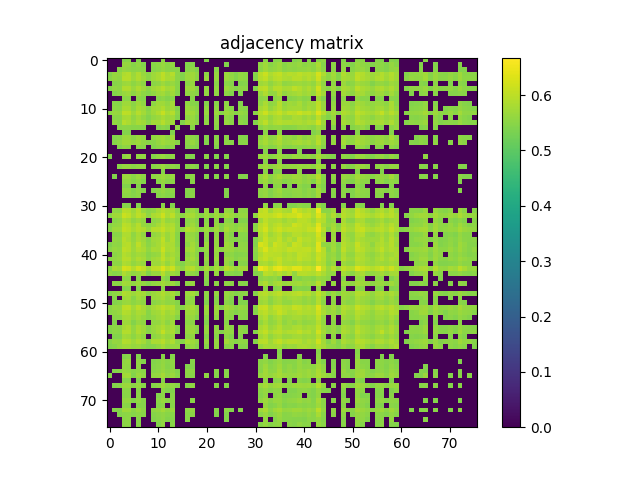

The file beside this chart, header and first rows:
0.000000000000000000e+00, 0.000000000000000000e+00, 0.000000000000000000e+00, 5.431399999999999562e-01, 5.502399999999999514e-01, 0.000000000000000000e+00, 5.438800000000000301e-01, 0.000000000000000000e+00, 0.000000000000000000e+00, 0.000000000000000000e+00, 0.000000000000000000e+00, 5.510800000000000143e-01, 0.000000000000000000e+00, 0.000000000000000000e+00, 0.000000000000000000e+00, 0.000000000000000000e+00, 0.000000000000000000e+00, 0.000000000000000000e+00, 0.000000000000000000e+00, 0.000000000000000000e+00, 5.442599999999999660e-01, 0.000000000000000000e+00, 0.000000000000000000e+00, 0.000000000000000000e+00
0.000000000000000000e+00, 0.000000000000000000e+00, 0.000000000000000000e+00, 5.620199999999999640e-01, 5.610399999999999832e-01, 5.460099999999999953e-01, 5.590000000000000524e-01, 5.448699999999999655e-01, 0.000000000000000000e+00, 5.501599999999999824e-01, 5.546299999999999564e-01, 5.644200000000000328e-01, 5.504700000000000149e-01, 5.583200000000000385e-01, 0.000000000000000000e+00, 0.000000000000000000e+00, 5.441000000000000281e-01, 5.471599999999999797e-01, 0.000000000000000000e+00, 0.000000000000000000e+00, 0.000000000000000000e+00, 0.000000000000000000e+00, 0.000000000000000000e+00, 0.000000000000000000e+00
0.000000000000000000e+00, 0.000000000000000000e+00, 5.488600000000000145e-01, 5.614299999999999846e-01, 5.579699999999999660e-01, 5.524999999999999911e-01, 5.546600000000000419e-01, 5.513599999999999612e-01, 0.000000000000000000e+00, 5.454599999999999449e-01, 5.504599999999999493e-01, 5.626299999999999635e-01, 5.504599999999999493e-01, 5.517699999999999827e-01, 5.491800000000000015e-01, 0.000000000000000000e+00, 5.477499999999999591e-01, 5.560000000000000497e-01, 5.426600000000000312e-01, 0.000000000000000000e+00, 0.000000000000000000e+00, 0.000000000000000000e+00, 5.501500000000000279e-01, 0.000000000000000000e+00
5.431399999999999562e-01, 5.620199999999999640e-01, 5.614299999999999846e-01, 5.863899999999999668e-01, 5.945700000000000429e-01, 5.667499999999999760e-01, 5.888200000000000101e-01, 5.647299999999999542e-01, 5.521099999999999897e-01, 5.705099999999999616e-01, 5.803899999999999615e-01, 6.016200000000000436e-01, 5.782000000000000473e-01, 5.932500000000000551e-01, 5.520599999999999952e-01, 5.451300000000000034e-01, 5.682199999999999473e-01, 5.738199999999999967e-01, 5.561199999999999477e-01, 0.000000000000000000e+00, 5.551599999999999868e-01, 0.000000000000000000e+00, 5.630100000000000104e-01, 0.000000000000000000e+00
5.502399999999999514e-01, 5.610500000000000487e-01, 5.579699999999999660e-01, 5.945700000000000429e-01, 5.923399999999999777e-01, 5.697999999999999732e-01, 5.895000000000000240e-01, 5.690199999999999703e-01, 5.520100000000000007e-01, 5.711800000000000210e-01, 5.802800000000000180e-01, 5.976299999999999946e-01, 5.810199999999999809e-01, 5.838299999999999601e-01, 5.529300000000000326e-01, 5.434600000000000541e-01, 5.675999999999999934e-01, 5.732000000000000428e-01, 5.542200000000000459e-01, 0.000000000000000000e+00, 5.653099999999999792e-01, 0.000000000000000000e+00, 5.624500000000000055e-01, 0.000000000000000000e+00
0.000000000000000000e+00, 5.460099999999999953e-01, 5.524999999999999911e-01, 5.667400000000000215e-01, 5.697999999999999732e-01, 5.550800000000000178e-01, 5.661000000000000476e-01, 5.541500000000000314e-01, 0.000000000000000000e+00, 5.507499999999999618e-01, 5.566499999999999782e-01, 5.707400000000000251e-01, 5.582399999999999585e-01, 5.644700000000000273e-01, 5.480500000000000371e-01, 0.000000000000000000e+00, 5.516199999999999992e-01, 5.613799999999999901e-01, 0.000000000000000000e+00, 0.000000000000000000e+00, 0.000000000000000000e+00, 0.000000000000000000e+00, 5.513299999999999867e-01, 0.000000000000000000e+00
5.438800000000000301e-01, 5.590000000000000524e-01, 5.546600000000000419e-01, 5.888200000000000101e-01, 5.895000000000000240e-01, 5.661000000000000476e-01, 5.869499999999999718e-01, 5.702399999999999691e-01, 5.521000000000000352e-01, 5.717700000000000005e-01, 5.808499999999999774e-01, 5.930600000000000316e-01, 5.759300000000000530e-01, 5.798900000000000166e-01, 5.497100000000000319e-01, 0.000000000000000000e+00, 5.661199999999999566e-01, 5.703200000000000491e-01, 5.496299999999999519e-01, 0.000000000000000000e+00, 5.599600000000000133e-01, 0.000000000000000000e+00, 5.599300000000000388e-01, 0.000000000000000000e+00
0.000000000000000000e+00, 5.448699999999999655e-01, 5.513599999999999612e-01, 5.647299999999999542e-01, 5.690199999999999703e-01, 5.541500000000000314e-01, 5.702399999999999691e-01, 5.548399999999999999e-01, 5.459500000000000464e-01, 5.563700000000000312e-01, 5.711500000000000465e-01, 5.750300000000000411e-01, 5.594999999999999973e-01, 5.726799999999999669e-01, 5.458899999999999864e-01, 0.000000000000000000e+00, 5.595400000000000373e-01, 5.562399999999999567e-01, 5.493000000000000105e-01, 0.000000000000000000e+00, 5.597400000000000153e-01, 0.000000000000000000e+00, 5.556600000000000428e-01, 0.000000000000000000e+00
0.000000000000000000e+00, 0.000000000000000000e+00, 0.000000000000000000e+00, 5.521099999999999897e-01, 5.520100000000000007e-01, 0.000000000000000000e+00, 5.521000000000000352e-01, 5.459500000000000464e-01, 0.000000000000000000e+00, 0.000000000000000000e+00, 5.454400000000000359e-01, 5.553500000000000103e-01, 5.446400000000000130e-01, 5.490800000000000125e-01, 0.000000000000000000e+00, 0.000000000000000000e+00, 0.000000000000000000e+00, 5.478899999999999881e-01, 0.000000000000000000e+00, 0.000000000000000000e+00, 0.000000000000000000e+00, 0.000000000000000000e+00, 0.000000000000000000e+00, 0.000000000000000000e+00
0.000000000000000000e+00, 5.501599999999999824e-01, 5.454599999999999449e-01, 5.705099999999999616e-01, 5.711800000000000210e-01, 5.507499999999999618e-01, 5.717700000000000005e-01, 5.563700000000000312e-01, 0.000000000000000000e+00, 5.548699999999999743e-01, 5.713599999999999790e-01, 5.731399999999999828e-01, 5.590500000000000469e-01, 5.760800000000000365e-01, 0.000000000000000000e+00, 0.000000000000000000e+00, 5.591599999999999904e-01, 5.496999999999999664e-01, 5.433999999999999941e-01, 0.000000000000000000e+00, 5.475799999999999557e-01, 0.000000000000000000e+00, 5.489100000000000090e-01, 0.000000000000000000e+00
0.000000000000000000e+00, 5.546299999999999564e-01, 5.504599999999999493e-01, 5.803899999999999615e-01, 5.802800000000000180e-01, 5.566499999999999782e-01, 5.808499999999999774e-01, 5.711500000000000465e-01, 5.454400000000000359e-01, 5.713599999999999790e-01, 5.751500000000000501e-01, 5.874500000000000277e-01, 5.683700000000000419e-01, 5.758499999999999730e-01, 5.432099999999999707e-01, 0.000000000000000000e+00, 5.665299999999999780e-01, 5.625700000000000145e-01, 5.510699999999999488e-01, 0.000000000000000000e+00, 5.607999999999999652e-01, 0.000000000000000000e+00, 5.565900000000000292e-01, 0.000000000000000000e+00
5.510800000000000143e-01, 5.644200000000000328e-01, 5.626299999999999635e-01, 6.016200000000000436e-01, 5.976299999999999946e-01, 5.707400000000000251e-01, 5.930699999999999861e-01, 5.750300000000000411e-01, 5.553500000000000103e-01, 5.731399999999999828e-01, 5.874500000000000277e-01, 6.084699999999999553e-01, 5.814099999999999824e-01, 5.933399999999999785e-01, 5.530300000000000216e-01, 0.000000000000000000e+00, 5.735099999999999643e-01, 5.738799999999999457e-01, 5.548699999999999743e-01, 0.000000000000000000e+00, 5.659699999999999731e-01, 0.000000000000000000e+00, 5.666499999999999870e-01, 5.463000000000000078e-01
0.000000000000000000e+00, 5.504700000000000149e-01, 5.504599999999999493e-01, 5.782000000000000473e-01, 5.810199999999999809e-01, 5.582399999999999585e-01, 5.759300000000000530e-01, 5.594999999999999973e-01, 5.446299999999999475e-01, 5.590500000000000469e-01, 5.683700000000000419e-01, 5.814099999999999824e-01, 5.663300000000000001e-01, 5.713500000000000245e-01, 5.445799999999999530e-01, 0.000000000000000000e+00, 5.568600000000000216e-01, 5.643000000000000238e-01, 5.428500000000000547e-01, 0.000000000000000000e+00, 5.511000000000000343e-01, 0.000000000000000000e+00, 5.523099999999999676e-01, 0.000000000000000000e+00
0.000000000000000000e+00, 5.583200000000000385e-01, 5.517699999999999827e-01, 5.932500000000000551e-01, 5.838299999999999601e-01, 5.644700000000000273e-01, 5.798900000000000166e-01, 5.726799999999999669e-01, 5.490800000000000125e-01, 5.760800000000000365e-01, 5.758499999999999730e-01, 5.933399999999999785e-01, 5.713500000000000245e-01, 5.737200000000000077e-01, 0.000000000000000000e+00, 5.426900000000000057e-01, 5.727600000000000469e-01, 5.655999999999999917e-01, 5.506400000000000183e-01, 0.000000000000000000e+00, 5.569699999999999651e-01, 0.000000000000000000e+00, 5.576999999999999735e-01, 0.000000000000000000e+00
0.000000000000000000e+00, 0.000000000000000000e+00, 5.491800000000000015e-01, 5.520599999999999952e-01, 5.529300000000000326e-01, 5.480500000000000371e-01, 5.497100000000000319e-01, 5.458899999999999864e-01, 0.000000000000000000e+00, 0.000000000000000000e+00, 5.432099999999999707e-01, 5.530300000000000216e-01, 5.445799999999999530e-01, 0.000000000000000000e+00, 5.563500000000000112e-01, 0.000000000000000000e+00, 0.000000000000000000e+00, 5.487300000000000511e-01, 0.000000000000000000e+00, 0.000000000000000000e+00, 0.000000000000000000e+00, 0.000000000000000000e+00, 5.493999999999999995e-01, 0.000000000000000000e+00
0.000000000000000000e+00, 0.000000000000000000e+00, 0.000000000000000000e+00, 5.451300000000000034e-01, 5.434600000000000541e-01, 0.000000000000000000e+00, 0.000000000000000000e+00, 0.000000000000000000e+00, 0.000000000000000000e+00, 0.000000000000000000e+00, 0.000000000000000000e+00, 0.000000000000000000e+00, 0.000000000000000000e+00, 5.426900000000000057e-01, 0.000000000000000000e+00, 0.000000000000000000e+00, 0.000000000000000000e+00, 0.000000000000000000e+00, 0.000000000000000000e+00, 0.000000000000000000e+00, 0.000000000000000000e+00, 0.000000000000000000e+00, 0.000000000000000000e+00, 0.000000000000000000e+00
0.000000000000000000e+00, 5.441000000000000281e-01, 5.477499999999999591e-01, 5.682199999999999473e-01, 5.675999999999999934e-01, 5.516199999999999992e-01, 5.661199999999999566e-01, 5.595400000000000373e-01, 0.000000000000000000e+00, 5.591500000000000359e-01, 5.665299999999999780e-01, 5.735099999999999643e-01, 5.568600000000000216e-01, 5.727600000000000469e-01, 0.000000000000000000e+00, 0.000000000000000000e+00, 5.605999999999999872e-01, 5.524299999999999766e-01, 5.435999999999999721e-01, 0.000000000000000000e+00, 5.459100000000000064e-01, 0.000000000000000000e+00, 5.488699999999999690e-01, 0.000000000000000000e+00
0.000000000000000000e+00, 5.471599999999999797e-01, 5.560000000000000497e-01, 5.738199999999999967e-01, 5.732000000000000428e-01, 5.613799999999999901e-01, 5.703200000000000491e-01, 5.562399999999999567e-01, 5.478899999999999881e-01, 5.496999999999999664e-01, 5.625700000000000145e-01, 5.738799999999999457e-01, 5.643000000000000238e-01, 5.655999999999999917e-01, 5.487300000000000511e-01, 0.000000000000000000e+00, 5.524299999999999766e-01, 5.637999999999999678e-01, 5.486999999999999655e-01, 0.000000000000000000e+00, 5.443200000000000260e-01, 0.000000000000000000e+00, 5.535799999999999610e-01, 0.000000000000000000e+00
0.000000000000000000e+00, 0.000000000000000000e+00, 5.426600000000000312e-01, 5.561199999999999477e-01, 5.542200000000000459e-01, 0.000000000000000000e+00, 5.496299999999999519e-01, 5.493000000000000105e-01, 0.000000000000000000e+00, 5.433999999999999941e-01, 5.510699999999999488e-01, 5.548699999999999743e-01, 5.428500000000000547e-01, 5.506400000000000183e-01, 0.000000000000000000e+00, 0.000000000000000000e+00, 5.435999999999999721e-01, 5.486999999999999655e-01, 5.436900000000000066e-01, 0.000000000000000000e+00, 0.000000000000000000e+00, 0.000000000000000000e+00, 5.436699999999999866e-01, 0.000000000000000000e+00
0.000000000000000000e+00, 0.000000000000000000e+00, 0.000000000000000000e+00, 0.000000000000000000e+00, 0.000000000000000000e+00, 0.000000000000000000e+00, 0.000000000000000000e+00, 0.000000000000000000e+00, 0.000000000000000000e+00, 0.000000000000000000e+00, 0.000000000000000000e+00, 0.000000000000000000e+00, 0.000000000000000000e+00, 0.000000000000000000e+00, 0.000000000000000000e+00, 0.000000000000000000e+00, 0.000000000000000000e+00, 0.000000000000000000e+00, 0.000000000000000000e+00, 0.000000000000000000e+00, 0.000000000000000000e+00, 0.000000000000000000e+00, 0.000000000000000000e+00, 0.000000000000000000e+00
5.442599999999999660e-01, 0.000000000000000000e+00, 0.000000000000000000e+00, 5.551599999999999868e-01, 5.653099999999999792e-01, 0.000000000000000000e+00, 5.599600000000000133e-01, 5.597400000000000153e-01, 0.000000000000000000e+00, 5.475799999999999557e-01, 5.607999999999999652e-01, 5.659699999999999731e-01, 5.511000000000000343e-01, 5.569699999999999651e-01, 0.000000000000000000e+00, 0.000000000000000000e+00, 5.459100000000000064e-01, 5.443200000000000260e-01, 0.000000000000000000e+00, 0.000000000000000000e+00, 5.511399999999999633e-01, 0.000000000000000000e+00, 5.445400000000000240e-01, 0.000000000000000000e+00
0.000000000000000000e+00, 0.000000000000000000e+00, 0.000000000000000000e+00, 0.000000000000000000e+00, 0.000000000000000000e+00, 0.000000000000000000e+00, 0.000000000000000000e+00, 0.000000000000000000e+00, 0.000000000000000000e+00, 0.000000000000000000e+00, 0.000000000000000000e+00, 0.000000000000000000e+00, 0.000000000000000000e+00, 0.000000000000000000e+00, 0.000000000000000000e+00, 0.000000000000000000e+00, 0.000000000000000000e+00, 0.000000000000000000e+00, 0.000000000000000000e+00, 0.000000000000000000e+00, 0.000000000000000000e+00, 0.000000000000000000e+00, 0.000000000000000000e+00, 0.000000000000000000e+00
0.000000000000000000e+00, 0.000000000000000000e+00, 5.501500000000000279e-01, 5.630100000000000104e-01, 5.624500000000000055e-01, 5.513299999999999867e-01, 5.599300000000000388e-01, 5.556600000000000428e-01, 0.000000000000000000e+00, 5.489100000000000090e-01, 5.565900000000000292e-01, 5.666499999999999870e-01, 5.523099999999999676e-01, 5.576999999999999735e-01, 5.493999999999999995e-01, 0.000000000000000000e+00, 5.488699999999999690e-01, 5.535799999999999610e-01, 5.436699999999999866e-01, 0.000000000000000000e+00, 5.445400000000000240e-01, 0.000000000000000000e+00, 5.515200000000000102e-01, 0.000000000000000000e+00
0.000000000000000000e+00, 0.000000000000000000e+00, 0.000000000000000000e+00, 0.000000000000000000e+00, 0.000000000000000000e+00, 0.000000000000000000e+00, 0.000000000000000000e+00, 0.000000000000000000e+00, 0.000000000000000000e+00, 0.000000000000000000e+00, 0.000000000000000000e+00, 5.463000000000000078e-01, 0.000000000000000000e+00, 0.000000000000000000e+00, 0.000000000000000000e+00, 0.000000000000000000e+00, 0.000000000000000000e+00, 0.000000000000000000e+00, 0.000000000000000000e+00, 0.000000000000000000e+00, 0.000000000000000000e+00, 0.000000000000000000e+00, 0.000000000000000000e+00, 0.000000000000000000e+00
0.000000000000000000e+00, 5.436800000000000521e-01, 0.000000000000000000e+00, 5.675799999999999734e-01, 5.678199999999999914e-01, 5.520899999999999697e-01, 5.677299999999999569e-01, 5.541899999999999604e-01, 0.000000000000000000e+00, 5.542300000000000004e-01, 5.607600000000000362e-01, 5.699199999999999822e-01, 5.581000000000000405e-01, 5.650399999999999867e-01, 0.000000000000000000e+00, 0.000000000000000000e+00, 5.529399999999999871e-01, 5.541099999999999914e-01, 0.000000000000000000e+00, 0.000000000000000000e+00, 5.455799999999999539e-01, 0.000000000000000000e+00, 5.463500000000000023e-01, 0.000000000000000000e+00
0.000000000000000000e+00, 0.000000000000000000e+00, 0.000000000000000000e+00, 5.570699999999999541e-01, 5.589399999999999924e-01, 5.456199999999999939e-01, 5.575999999999999845e-01, 5.447100000000000275e-01, 0.000000000000000000e+00, 0.000000000000000000e+00, 5.499300000000000299e-01, 5.630300000000000304e-01, 5.498899999999999899e-01, 5.519100000000000117e-01, 0.000000000000000000e+00, 0.000000000000000000e+00, 0.000000000000000000e+00, 5.493700000000000250e-01, 0.000000000000000000e+00, 0.000000000000000000e+00, 0.000000000000000000e+00, 0.000000000000000000e+00, 0.000000000000000000e+00, 0.000000000000000000e+00
0.000000000000000000e+00, 0.000000000000000000e+00, 0.000000000000000000e+00, 5.445499999999999785e-01, 5.449300000000000255e-01, 0.000000000000000000e+00, 5.445799999999999530e-01, 0.000000000000000000e+00, 0.000000000000000000e+00, 0.000000000000000000e+00, 0.000000000000000000e+00, 5.467300000000000493e-01, 0.000000000000000000e+00, 0.000000000000000000e+00, 0.000000000000000000e+00, 0.000000000000000000e+00, 0.000000000000000000e+00, 0.000000000000000000e+00, 0.000000000000000000e+00, 0.000000000000000000e+00, 0.000000000000000000e+00, 0.000000000000000000e+00, 0.000000000000000000e+00, 0.000000000000000000e+00
0.000000000000000000e+00, 0.000000000000000000e+00, 0.000000000000000000e+00, 5.590600000000000014e-01, 5.605900000000000327e-01, 5.439899999999999736e-01, 5.573799999999999866e-01, 5.432700000000000307e-01, 0.000000000000000000e+00, 5.439800000000000191e-01, 5.524400000000000421e-01, 5.611500000000000377e-01, 5.501300000000000079e-01, 5.551599999999999868e-01, 0.000000000000000000e+00, 0.000000000000000000e+00, 5.470099999999999962e-01, 5.495600000000000485e-01, 0.000000000000000000e+00, 0.000000000000000000e+00, 0.000000000000000000e+00, 0.000000000000000000e+00, 0.000000000000000000e+00, 0.000000000000000000e+00
0.000000000000000000e+00, 0.000000000000000000e+00, 0.000000000000000000e+00, 5.531500000000000306e-01, 5.546400000000000219e-01, 5.453799999999999759e-01, 5.531899999999999595e-01, 0.000000000000000000e+00, 0.000000000000000000e+00, 0.000000000000000000e+00, 5.464099999999999513e-01, 5.554999999999999938e-01, 5.468100000000000183e-01, 5.467499999999999583e-01, 0.000000000000000000e+00, 0.000000000000000000e+00, 5.436600000000000321e-01, 5.509800000000000253e-01, 0.000000000000000000e+00, 0.000000000000000000e+00, 0.000000000000000000e+00, 0.000000000000000000e+00, 0.000000000000000000e+00, 0.000000000000000000e+00
0.000000000000000000e+00, 0.000000000000000000e+00, 0.000000000000000000e+00, 0.000000000000000000e+00, 0.000000000000000000e+00, 0.000000000000000000e+00, 0.000000000000000000e+00, 0.000000000000000000e+00, 0.000000000000000000e+00, 0.000000000000000000e+00, 0.000000000000000000e+00, 0.000000000000000000e+00, 0.000000000000000000e+00, 0.000000000000000000e+00, 0.000000000000000000e+00, 0.000000000000000000e+00, 0.000000000000000000e+00, 0.000000000000000000e+00, 0.000000000000000000e+00, 0.000000000000000000e+00, 0.000000000000000000e+00, 0.000000000000000000e+00, 0.000000000000000000e+00, 0.000000000000000000e+00
0.000000000000000000e+00, 0.000000000000000000e+00, 0.000000000000000000e+00, 5.477600000000000247e-01, 5.477400000000000047e-01, 0.000000000000000000e+00, 5.443900000000000405e-01, 0.000000000000000000e+00, 0.000000000000000000e+00, 0.000000000000000000e+00, 0.000000000000000000e+00, 5.507400000000000073e-01, 0.000000000000000000e+00, 5.438300000000000356e-01, 0.000000000000000000e+00, 0.000000000000000000e+00, 0.000000000000000000e+00, 0.000000000000000000e+00, 0.000000000000000000e+00, 0.000000000000000000e+00, 0.000000000000000000e+00, 0.000000000000000000e+00, 0.000000000000000000e+00, 0.000000000000000000e+00
0.000000000000000000e+00, 5.566600000000000437e-01, 5.537400000000000100e-01, 5.956200000000000383e-01, 5.899299999999999544e-01, 5.703500000000000236e-01, 5.961400000000000032e-01, 5.642399999999999638e-01, 5.515700000000000047e-01, 5.591500000000000359e-01, 5.784500000000000197e-01, 5.921800000000000397e-01, 5.810999999999999499e-01, 5.792100000000000026e-01, 5.491700000000000470e-01, 0.000000000000000000e+00, 5.522899999999999476e-01, 5.667499999999999760e-01, 5.495200000000000085e-01, 0.000000000000000000e+00, 5.613399999999999501e-01, 0.000000000000000000e+00, 5.593299999999999939e-01, 0.000000000000000000e+00
5.503299999999999859e-01, 5.733700000000000463e-01, 5.715400000000000480e-01, 6.145100000000000007e-01, 6.026799999999999935e-01, 5.785900000000000487e-01, 6.014300000000000201e-01, 5.881100000000000216e-01, 5.578499999999999570e-01, 5.823000000000000398e-01, 5.903300000000000214e-01, 6.169499999999999984e-01, 5.838600000000000456e-01, 6.004099999999999993e-01, 5.645700000000000163e-01, 5.516699999999999937e-01, 5.755500000000000060e-01, 5.809999999999999609e-01, 5.635900000000000354e-01, 5.470399999999999707e-01, 5.707499999999999796e-01, 5.478300000000000392e-01, 5.724900000000000544e-01, 5.519800000000000262e-01
0.000000000000000000e+00, 5.503500000000000059e-01, 5.556999999999999718e-01, 5.868600000000000483e-01, 5.777999999999999803e-01, 5.570000000000000506e-01, 5.712300000000000155e-01, 5.587800000000000544e-01, 0.000000000000000000e+00, 5.534700000000000175e-01, 5.630399999999999849e-01, 5.883300000000000196e-01, 5.613899999999999446e-01, 5.703000000000000291e-01, 5.551199999999999468e-01, 0.000000000000000000e+00, 5.519100000000000117e-01, 5.613200000000000411e-01, 5.477699999999999791e-01, 0.000000000000000000e+00, 5.487499999999999600e-01, 0.000000000000000000e+00, 5.554799999999999738e-01, 0.000000000000000000e+00
5.468399999999999928e-01, 5.603099999999999747e-01, 5.623700000000000365e-01, 5.990400000000000169e-01, 5.935599999999999765e-01, 5.715299999999999825e-01, 5.931100000000000261e-01, 5.619600000000000151e-01, 5.545099999999999474e-01, 5.626700000000000035e-01, 5.782100000000000017e-01, 5.965899999999999537e-01, 5.805700000000000305e-01, 5.847999999999999865e-01, 5.594099999999999628e-01, 0.000000000000000000e+00, 5.573299999999999921e-01, 5.719199999999999839e-01, 5.523000000000000131e-01, 0.000000000000000000e+00, 5.593399999999999483e-01, 0.000000000000000000e+00, 5.646200000000000108e-01, 5.441500000000000226e-01
5.500800000000000134e-01, 5.697900000000000187e-01, 5.709800000000000431e-01, 6.055300000000000127e-01, 5.991900000000000004e-01, 5.796200000000000241e-01, 5.962100000000000177e-01, 5.873300000000000187e-01, 5.650300000000000322e-01, 5.925899999999999501e-01, 5.940600000000000325e-01, 6.103300000000000392e-01, 5.866299999999999848e-01, 5.941899999999999959e-01, 5.594099999999999628e-01, 5.533900000000000485e-01, 5.923899999999999721e-01, 5.826200000000000268e-01, 5.687200000000000033e-01, 5.503500000000000059e-01, 5.722000000000000419e-01, 5.457600000000000229e-01, 5.753899999999999570e-01, 5.456600000000000339e-01
0.000000000000000000e+00, 5.493099999999999650e-01, 5.524099999999999566e-01, 5.858200000000000074e-01, 5.844099999999999850e-01, 5.581700000000000550e-01, 5.806299999999999795e-01, 5.599899999999999878e-01, 0.000000000000000000e+00, 5.594799999999999773e-01, 5.671699999999999520e-01, 5.880300000000000527e-01, 5.670600000000000085e-01, 5.844000000000000306e-01, 5.482000000000000206e-01, 0.000000000000000000e+00, 5.586799999999999544e-01, 5.618900000000000006e-01, 5.485400000000000276e-01, 0.000000000000000000e+00, 5.577600000000000335e-01, 0.000000000000000000e+00, 5.559100000000000152e-01, 0.000000000000000000e+00
0.000000000000000000e+00, 5.592700000000000449e-01, 5.559699999999999642e-01, 5.948600000000000554e-01, 5.831100000000000172e-01, 5.623000000000000220e-01, 5.826999999999999957e-01, 5.705400000000000471e-01, 5.469600000000000017e-01, 5.716400000000000370e-01, 5.760800000000000365e-01, 6.032499999999999529e-01, 5.684299999999999908e-01, 5.878499999999999837e-01, 5.487600000000000255e-01, 0.000000000000000000e+00, 5.660300000000000331e-01, 5.666200000000000125e-01, 5.454700000000000104e-01, 0.000000000000000000e+00, 5.525600000000000511e-01, 0.000000000000000000e+00, 5.610100000000000087e-01, 0.000000000000000000e+00
5.425100000000000477e-01, 5.580399999999999805e-01, 5.552200000000000468e-01, 5.912800000000000278e-01, 5.950999999999999623e-01, 5.679600000000000204e-01, 6.015099999999999891e-01, 5.761699999999999600e-01, 5.517300000000000537e-01, 5.681000000000000494e-01, 5.777600000000000513e-01, 5.980100000000000415e-01, 5.840100000000000291e-01, 5.820899999999999963e-01, 5.521700000000000497e-01, 0.000000000000000000e+00, 5.534000000000000030e-01, 5.749800000000000466e-01, 5.536699999999999955e-01, 0.000000000000000000e+00, 5.667499999999999760e-01, 0.000000000000000000e+00, 5.629399999999999959e-01, 0.000000000000000000e+00
5.513799999999999812e-01, 5.645900000000000363e-01, 5.605099999999999527e-01, 6.004500000000000393e-01, 5.948499999999999899e-01, 5.710699999999999665e-01, 5.918299999999999672e-01, 5.817600000000000549e-01, 5.591099999999999959e-01, 5.806299999999999795e-01, 5.789299999999999446e-01, 6.154500000000000526e-01, 5.805399999999999450e-01, 5.866999999999999993e-01, 5.622200000000000530e-01, 0.000000000000000000e+00, 5.725200000000000289e-01, 5.802100000000000035e-01, 5.543299999999999894e-01, 5.428899999999999837e-01, 5.621699999999999475e-01, 0.000000000000000000e+00, 5.677100000000000479e-01, 5.518999999999999462e-01
0.000000000000000000e+00, 5.529199999999999671e-01, 5.596200000000000063e-01, 5.900199999999999889e-01, 5.826900000000000412e-01, 5.640600000000000058e-01, 5.761699999999999600e-01, 5.700800000000000312e-01, 5.481000000000000316e-01, 5.602200000000000513e-01, 5.658400000000000096e-01, 5.974399999999999711e-01, 5.671699999999999520e-01, 5.779900000000000038e-01, 5.644000000000000128e-01, 0.000000000000000000e+00, 5.549300000000000344e-01, 5.688499999999999668e-01, 5.510599999999999943e-01, 0.000000000000000000e+00, 5.547400000000000109e-01, 0.000000000000000000e+00, 5.628199999999999870e-01, 0.000000000000000000e+00
5.475999999999999757e-01, 5.584700000000000220e-01, 5.638900000000000023e-01, 5.960299999999999487e-01, 5.936700000000000310e-01, 5.688800000000000523e-01, 5.887700000000000156e-01, 5.767200000000000104e-01, 5.531399999999999650e-01, 5.713200000000000500e-01, 5.773000000000000353e-01, 6.043300000000000338e-01, 5.774700000000000388e-01, 5.871699999999999697e-01, 5.592599999999999794e-01, 0.000000000000000000e+00, 5.645000000000000018e-01, 5.767200000000000104e-01, 5.564299999999999802e-01, 0.000000000000000000e+00, 5.616900000000000226e-01, 0.000000000000000000e+00, 5.668299999999999450e-01, 0.000000000000000000e+00
0.000000000000000000e+00, 5.550599999999999978e-01, 5.542799999999999949e-01, 5.853099999999999969e-01, 5.803800000000000070e-01, 5.594500000000000028e-01, 5.730300000000000393e-01, 5.643799999999999928e-01, 0.000000000000000000e+00, 5.696099999999999497e-01, 5.712000000000000410e-01, 5.844599999999999795e-01, 5.634799999999999809e-01, 5.821300000000000363e-01, 5.518100000000000227e-01, 5.433299999999999796e-01, 5.679699999999999749e-01, 5.614799999999999791e-01, 5.513200000000000323e-01, 0.000000000000000000e+00, 5.505200000000000093e-01, 0.000000000000000000e+00, 5.531800000000000050e-01, 0.000000000000000000e+00
5.475799999999999557e-01, 5.818699999999999983e-01, 5.752099999999999991e-01, 6.246500000000000385e-01, 6.168799999999999839e-01, 5.920299999999999452e-01, 6.188399999999999457e-01, 6.036200000000000454e-01, 5.724200000000000399e-01, 6.013399999999999856e-01, 6.047200000000000353e-01, 6.324499999999999567e-01, 5.990100000000000424e-01, 6.176199999999999468e-01, 5.757499999999999840e-01, 5.579499999999999460e-01, 5.878999999999999782e-01, 5.961999999999999522e-01, 5.695400000000000462e-01, 5.491700000000000470e-01, 5.839800000000000546e-01, 5.502599999999999714e-01, 5.816400000000000459e-01, 5.527199999999999891e-01
5.568199999999999816e-01, 5.452900000000000524e-01, 5.504900000000000349e-01, 5.847799999999999665e-01, 5.712099999999999955e-01, 5.565499999999999892e-01, 5.654900000000000482e-01, 5.742000000000000437e-01, 5.433499999999999996e-01, 5.647400000000000198e-01, 5.646499999999999853e-01, 5.929999999999999716e-01, 5.614700000000000246e-01, 5.711899999999999755e-01, 5.596100000000000518e-01, 0.000000000000000000e+00, 5.603500000000000147e-01, 5.573399999999999466e-01, 5.469300000000000272e-01, 0.000000000000000000e+00, 5.566299999999999581e-01, 0.000000000000000000e+00, 5.615999999999999881e-01, 0.000000000000000000e+00
0.000000000000000000e+00, 0.000000000000000000e+00, 0.000000000000000000e+00, 5.543599999999999639e-01, 5.554700000000000193e-01, 0.000000000000000000e+00, 5.501200000000000534e-01, 0.000000000000000000e+00, 0.000000000000000000e+00, 0.000000000000000000e+00, 0.000000000000000000e+00, 5.566600000000000437e-01, 5.450199999999999489e-01, 0.000000000000000000e+00, 0.000000000000000000e+00, 0.000000000000000000e+00, 0.000000000000000000e+00, 0.000000000000000000e+00, 0.000000000000000000e+00, 0.000000000000000000e+00, 5.487999999999999545e-01, 0.000000000000000000e+00, 0.000000000000000000e+00, 0.000000000000000000e+00
0.000000000000000000e+00, 5.553099999999999703e-01, 5.517100000000000337e-01, 5.739800000000000457e-01, 5.700100000000000167e-01, 5.567299999999999471e-01, 5.707100000000000506e-01, 5.606700000000000017e-01, 5.454400000000000359e-01, 5.599800000000000333e-01, 5.653299999999999992e-01, 5.760999999999999455e-01, 5.614000000000000101e-01, 5.661599999999999966e-01, 5.454599999999999449e-01, 0.000000000000000000e+00, 5.567400000000000126e-01, 5.616600000000000481e-01, 0.000000000000000000e+00, 0.000000000000000000e+00, 5.447999999999999510e-01, 0.000000000000000000e+00, 5.537199999999999900e-01, 0.000000000000000000e+00
0.000000000000000000e+00, 0.000000000000000000e+00, 0.000000000000000000e+00, 5.450500000000000345e-01, 5.465299999999999603e-01, 0.000000000000000000e+00, 5.437899999999999956e-01, 0.000000000000000000e+00, 0.000000000000000000e+00, 0.000000000000000000e+00, 0.000000000000000000e+00, 5.482299999999999951e-01, 0.000000000000000000e+00, 0.000000000000000000e+00, 0.000000000000000000e+00, 0.000000000000000000e+00, 0.000000000000000000e+00, 0.000000000000000000e+00, 0.000000000000000000e+00, 0.000000000000000000e+00, 0.000000000000000000e+00, 0.000000000000000000e+00, 0.000000000000000000e+00, 0.000000000000000000e+00
5.441799999999999971e-01, 5.549699999999999633e-01, 5.597199999999999953e-01, 5.873800000000000132e-01, 5.815399999999999459e-01, 5.673399999999999554e-01, 5.808499999999999774e-01, 5.744899999999999451e-01, 5.505200000000000093e-01, 5.686600000000000543e-01, 5.749300000000000521e-01, 5.895500000000000185e-01, 5.709600000000000231e-01, 5.766299999999999759e-01, 5.535600000000000520e-01, 0.000000000000000000e+00, 5.667699999999999960e-01, 5.743599999999999817e-01, 5.538300000000000445e-01, 0.000000000000000000e+00, 5.567499999999999671e-01, 0.000000000000000000e+00, 5.611099999999999977e-01, 0.000000000000000000e+00
0.000000000000000000e+00, 5.461000000000000298e-01, 0.000000000000000000e+00, 5.701199999999999601e-01, 5.757299999999999640e-01, 5.499699999999999589e-01, 5.743300000000000072e-01, 5.612500000000000266e-01, 0.000000000000000000e+00, 5.667999999999999705e-01, 5.703899999999999526e-01, 5.811899999999999844e-01, 5.617600000000000371e-01, 5.668299999999999450e-01, 0.000000000000000000e+00, 0.000000000000000000e+00, 5.605700000000000127e-01, 5.554499999999999993e-01, 0.000000000000000000e+00, 0.000000000000000000e+00, 5.514599999999999502e-01, 0.000000000000000000e+00, 5.466100000000000403e-01, 0.000000000000000000e+00
0.000000000000000000e+00, 5.449399999999999800e-01, 5.489399999999999835e-01, 5.654000000000000137e-01, 5.667900000000000160e-01, 5.552799999999999958e-01, 5.648100000000000342e-01, 5.557400000000000118e-01, 0.000000000000000000e+00, 5.508800000000000363e-01, 5.597699999999999898e-01, 5.682000000000000384e-01, 5.575499999999999901e-01, 5.604099999999999637e-01, 5.458899999999999864e-01, 0.000000000000000000e+00, 5.539899999999999824e-01, 5.604500000000000037e-01, 0.000000000000000000e+00, 0.000000000000000000e+00, 5.433499999999999996e-01, 0.000000000000000000e+00, 5.497199999999999864e-01, 0.000000000000000000e+00
5.522799999999999931e-01, 5.649600000000000177e-01, 5.613799999999999901e-01, 5.981199999999999850e-01, 6.009200000000000097e-01, 5.746099999999999541e-01, 5.997500000000000053e-01, 5.816099999999999604e-01, 5.603200000000000403e-01, 5.777900000000000258e-01, 5.871199999999999752e-01, 6.024500000000000410e-01, 5.871800000000000352e-01, 5.903000000000000469e-01, 5.581199999999999495e-01, 5.461500000000000243e-01, 5.727499999999999813e-01, 5.811500000000000554e-01, 5.570800000000000196e-01, 0.000000000000000000e+00, 5.696200000000000152e-01, 0.000000000000000000e+00, 5.687200000000000033e-01, 5.452200000000000379e-01
5.513799999999999812e-01, 5.562500000000000222e-01, 5.637600000000000389e-01, 5.898400000000000309e-01, 5.882800000000000251e-01, 5.686600000000000543e-01, 5.824700000000000433e-01, 5.769400000000000084e-01, 5.489199999999999635e-01, 5.712000000000000410e-01, 5.759300000000000530e-01, 5.909900000000000153e-01, 5.724299999999999944e-01, 5.825200000000000378e-01, 5.645299999999999763e-01, 0.000000000000000000e+00, 5.708100000000000396e-01, 5.734099999999999753e-01, 5.585200000000000164e-01, 0.000000000000000000e+00, 5.655700000000000172e-01, 0.000000000000000000e+00, 5.667799999999999505e-01, 0.000000000000000000e+00
0.000000000000000000e+00, 5.520599999999999952e-01, 5.510099999999999998e-01, 5.743700000000000472e-01, 5.768400000000000194e-01, 5.609800000000000342e-01, 5.763399999999999634e-01, 5.613500000000000156e-01, 5.496499999999999719e-01, 5.604599999999999582e-01, 5.699999999999999512e-01, 5.795299999999999896e-01, 5.677699999999999969e-01, 5.711500000000000465e-01, 5.466100000000000403e-01, 0.000000000000000000e+00, 5.610899999999999777e-01, 5.643000000000000238e-01, 5.452099999999999724e-01, 0.000000000000000000e+00, 5.507800000000000473e-01, 0.000000000000000000e+00, 5.565900000000000292e-01, 0.000000000000000000e+00
0.000000000000000000e+00, 5.434999999999999831e-01, 0.000000000000000000e+00, 5.701800000000000201e-01, 5.699800000000000422e-01, 5.435200000000000031e-01, 5.659100000000000241e-01, 5.561199999999999477e-01, 0.000000000000000000e+00, 5.595900000000000318e-01, 5.620300000000000296e-01, 5.765000000000000124e-01, 5.551899999999999613e-01, 5.687799999999999523e-01, 0.000000000000000000e+00, 0.000000000000000000e+00, 5.555099999999999483e-01, 5.505900000000000238e-01, 0.000000000000000000e+00, 0.000000000000000000e+00, 5.435299999999999576e-01, 0.000000000000000000e+00, 0.000000000000000000e+00, 0.000000000000000000e+00
5.467400000000000038e-01, 5.533900000000000485e-01, 5.522799999999999931e-01, 5.782000000000000473e-01, 5.853699999999999459e-01, 5.594400000000000484e-01, 5.828600000000000447e-01, 5.692800000000000082e-01, 5.472799999999999887e-01, 5.670600000000000085e-01, 5.757100000000000550e-01, 5.874700000000000477e-01, 5.700399999999999912e-01, 5.780600000000000183e-01, 5.503900000000000459e-01, 0.000000000000000000e+00, 5.631000000000000449e-01, 5.648100000000000342e-01, 5.486499999999999710e-01, 0.000000000000000000e+00, 5.604900000000000437e-01, 0.000000000000000000e+00, 5.578199999999999825e-01, 0.000000000000000000e+00
5.439199999999999591e-01, 5.538399999999999990e-01, 5.526400000000000201e-01, 5.898400000000000309e-01, 5.910199999999999898e-01, 5.610199999999999632e-01, 5.880400000000000071e-01, 5.723500000000000254e-01, 5.490300000000000180e-01, 5.657900000000000151e-01, 5.785000000000000142e-01, 6.053199999999999692e-01, 5.761899999999999800e-01, 5.833800000000000097e-01, 5.453799999999999759e-01, 0.000000000000000000e+00, 5.635099999999999554e-01, 5.719999999999999529e-01, 5.453099999999999614e-01, 0.000000000000000000e+00, 5.630300000000000304e-01, 0.000000000000000000e+00, 5.588600000000000234e-01, 5.438100000000000156e-01
0.000000000000000000e+00, 5.450099999999999945e-01, 5.441599999999999770e-01, 5.760999999999999455e-01, 5.734399999999999498e-01, 5.532200000000000450e-01, 5.714000000000000190e-01, 5.570399999999999796e-01, 0.000000000000000000e+00, 5.549399999999999888e-01, 5.618499999999999606e-01, 5.760800000000000365e-01, 5.622700000000000475e-01, 5.671399999999999775e-01, 0.000000000000000000e+00, 0.000000000000000000e+00, 5.536400000000000210e-01, 5.588400000000000034e-01, 0.000000000000000000e+00, 0.000000000000000000e+00, 5.457800000000000429e-01, 0.000000000000000000e+00, 5.489600000000000035e-01, 0.000000000000000000e+00
5.453900000000000414e-01, 5.621199999999999530e-01, 5.593000000000000194e-01, 5.900499999999999634e-01, 5.890600000000000280e-01, 5.690800000000000303e-01, 5.856299999999999839e-01, 5.758699999999999930e-01, 5.514000000000000012e-01, 5.818299999999999583e-01, 5.829999999999999627e-01, 5.969999999999999751e-01, 5.738400000000000167e-01, 5.854700000000000459e-01, 5.540599999999999969e-01, 5.457100000000000284e-01, 5.811100000000000154e-01, 5.708800000000000541e-01, 5.567900000000000071e-01, 0.000000000000000000e+00, 5.620500000000000496e-01, 0.000000000000000000e+00, 5.627799999999999470e-01, 0.000000000000000000e+00
5.432299999999999907e-01, 5.484700000000000131e-01, 5.620800000000000241e-01, 5.736099999999999532e-01, 5.728199999999999958e-01, 5.629100000000000215e-01, 5.677499999999999769e-01, 5.555400000000000338e-01, 5.473099999999999632e-01, 5.503400000000000514e-01, 5.601800000000000113e-01, 5.757700000000000040e-01, 5.606499999999999817e-01, 5.617499999999999716e-01, 5.617600000000000371e-01, 0.000000000000000000e+00, 5.526100000000000456e-01, 5.624400000000000510e-01, 5.472900000000000542e-01, 0.000000000000000000e+00, 5.499500000000000499e-01, 0.000000000000000000e+00, 5.595200000000000173e-01, 0.000000000000000000e+00
0.000000000000000000e+00, 0.000000000000000000e+00, 0.000000000000000000e+00, 0.000000000000000000e+00, 0.000000000000000000e+00, 0.000000000000000000e+00, 0.000000000000000000e+00, 0.000000000000000000e+00, 0.000000000000000000e+00, 0.000000000000000000e+00, 0.000000000000000000e+00, 0.000000000000000000e+00, 0.000000000000000000e+00, 0.000000000000000000e+00, 0.000000000000000000e+00, 0.000000000000000000e+00, 0.000000000000000000e+00, 0.000000000000000000e+00, 0.000000000000000000e+00, 0.000000000000000000e+00, 0.000000000000000000e+00, 0.000000000000000000e+00, 0.000000000000000000e+00, 0.000000000000000000e+00
... 15 more rows
